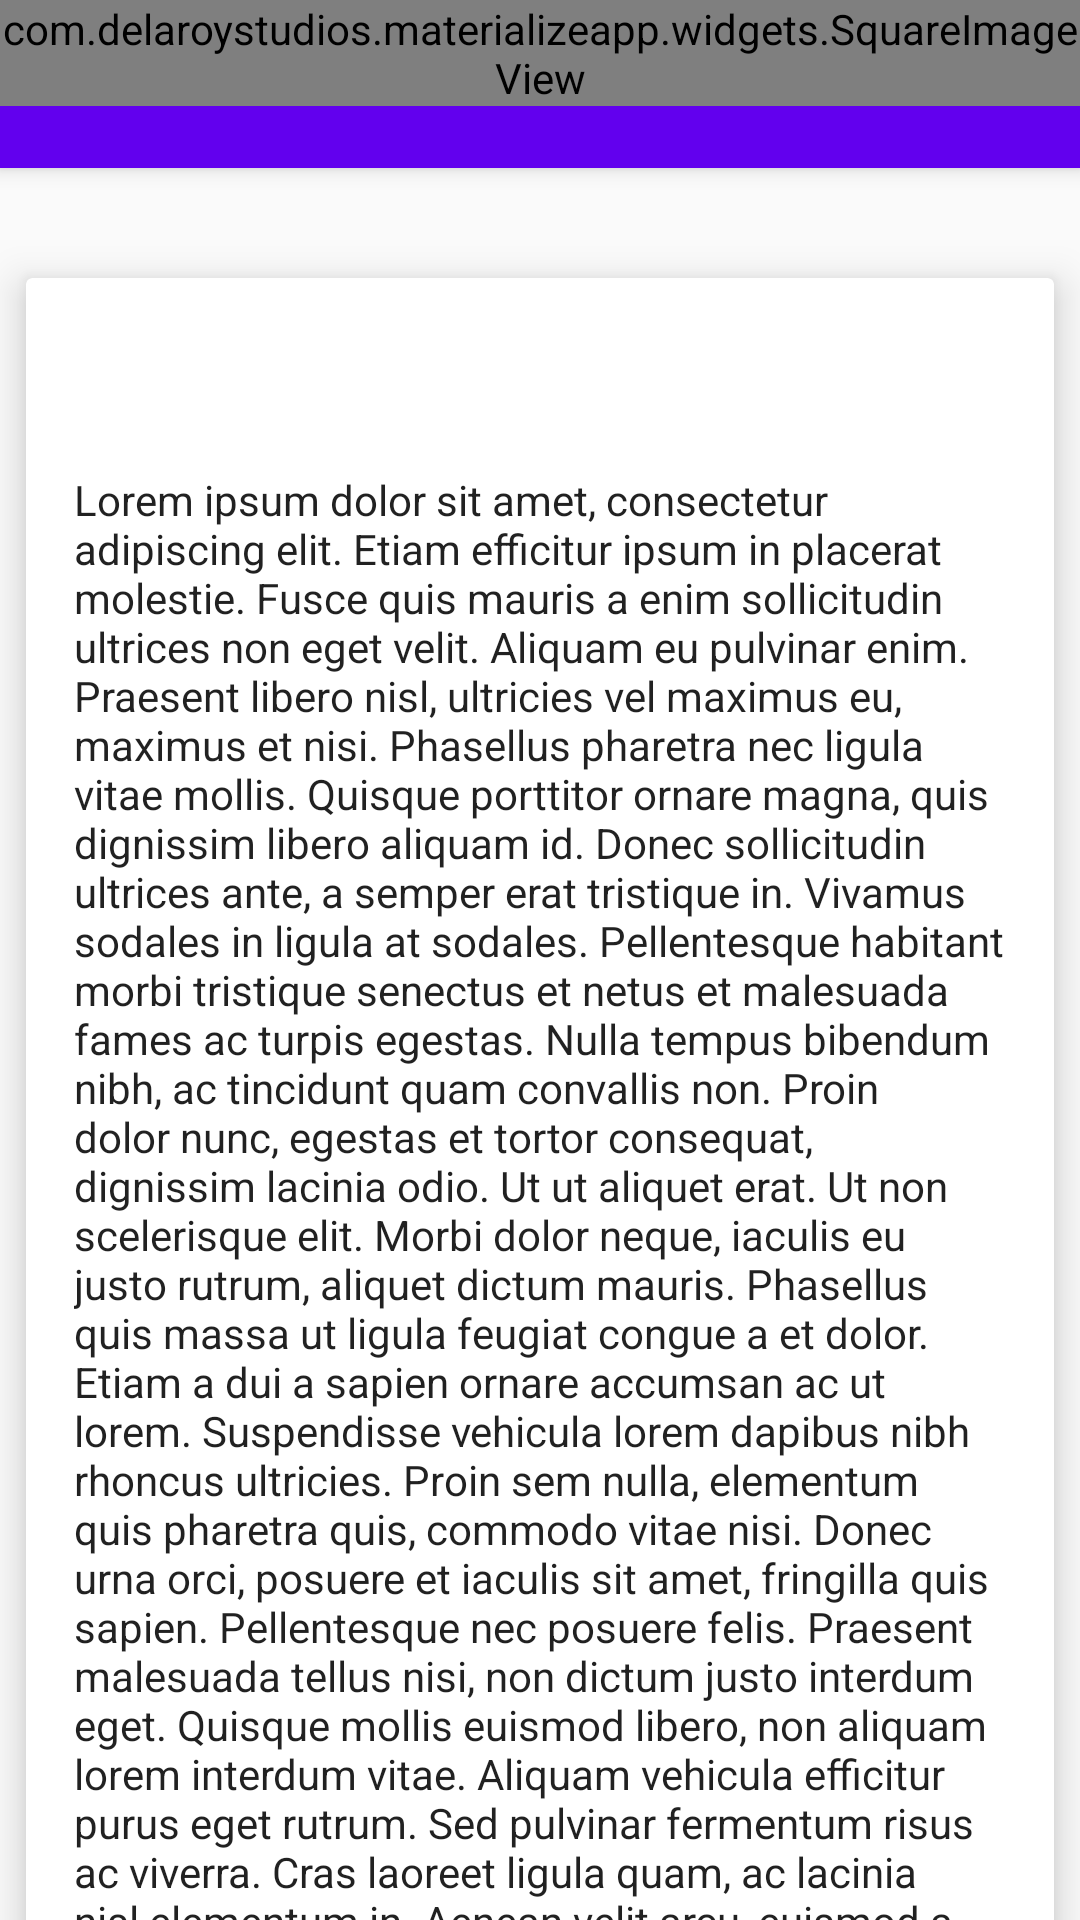

The Android layout XML behind this screen, and the referenced resources:
<!-- AndroidManifest.xml: application theme AppTheme -->
<!-- res/layout/activity_detail.xml -->
<?xml version="1.0" encoding="utf-8"?>
<android.support.design.widget.CoordinatorLayout
    xmlns:android="http://schemas.android.com/apk/res/android"
    xmlns:app="http://schemas.android.com/apk/res-auto"
    android:layout_width="match_parent"
    android:layout_height="match_parent"
    android:fitsSystemWindows="true">

    <android.support.design.widget.AppBarLayout
        android:id="@+id/app_bar_layout"
        android:layout_width="match_parent"
        android:layout_height="wrap_content"
        android:theme="@style/ThemeOverlay.AppCompat.Dark.ActionBar"
        android:fitsSystemWindows="true">

        <android.support.design.widget.CollapsingToolbarLayout
            android:id="@+id/collapsing_toolbar"
            android:layout_width="match_parent"
            android:layout_height="match_parent"
            app:layout_scrollFlags="scroll|exitUntilCollapsed"
            app:contentScrim="?attr/colorPrimary"
            app:expandedTitleMarginStart="48dp"
            app:expandedTitleMarginEnd="64dp"
            android:fitsSystemWindows="true">

            <com.delaroystudios.materializeapp.widgets.SquareImageView
                android:id="@+id/image"
                android:layout_width="match_parent"
                android:layout_height="wrap_content"
                android:scaleType="centerCrop"
                android:fitsSystemWindows="true"
                app:layout_collapseMode="parallax"/>

            <android.support.v7.widget.Toolbar
                android:id="@+id/toolbar"
                android:layout_width="match_parent"
                android:layout_height="?attr/actionBarSize"
                app:popupTheme="@style/ThemeOverlay.AppCompat.Light"
                app:layout_collapseMode="pin" />

        </android.support.design.widget.CollapsingToolbarLayout>

    </android.support.design.widget.AppBarLayout>

    <android.support.v4.widget.NestedScrollView
        android:id="@+id/scroll"
        android:layout_width="match_parent"
        android:layout_height="match_parent"
        android:clipToPadding="false"
        app:layout_behavior="@string/appbar_scrolling_view_behavior">

        <FrameLayout
            android:layout_width="match_parent"
            android:layout_height="wrap_content">

            <android.support.v7.widget.CardView
                android:layout_width="match_parent"
                android:layout_height="wrap_content"
                android:layout_marginTop="24dp"
                app:cardElevation="@dimen/spacing_medium"
                app:cardUseCompatPadding="true">

                <LinearLayout
                    android:layout_width="match_parent"
                    android:layout_height="wrap_content"
                    android:orientation="vertical">

                    <TextView
                        android:id="@+id/title"
                        android:layout_width="match_parent"
                        android:layout_height="wrap_content"
                        android:layout_marginLeft="@dimen/spacing_large"
                        android:layout_marginRight="@dimen/spacing_large"
                        android:layout_marginTop="@dimen/spacing_large"
                        android:textAppearance="@style/TextAppearance.AppCompat.Headline"/>

                    <TextView
                        android:id="@+id/description"
                        android:layout_width="match_parent"
                        android:layout_height="wrap_content"
                        android:layout_margin="@dimen/spacing_large"
                        android:text="@string/lorem_ipsum"
                        android:textAppearance="@style/TextAppearance.AppCompat.Body1"/>

                </LinearLayout>

            </android.support.v7.widget.CardView>

        </FrameLayout>

    </android.support.v4.widget.NestedScrollView>

    <android.support.design.widget.FloatingActionButton
        android:id="@+id/fab"
        app:layout_anchor="@id/app_bar_layout"
        app:layout_anchorGravity="bottom|right|end"
        style="@style/FabStyle"/>

</android.support.design.widget.CoordinatorLayout>
<!-- resources referenced by this layout -->
<resources>
  <dimen name="spacing_large">16dp</dimen>
  <dimen name="spacing_medium">8dp</dimen>
  <string name="lorem_ipsum">Lorem ipsum dolor sit amet, consectetur adipiscing elit. Etiam efficitur ipsum in placerat molestie. Fusce quis mauris a enim sollicitudin ultrices non eget velit. Aliquam eu pulvinar enim. Praesent libero nisl, ultricies vel maximus eu, maximus et nisi. Phasellus pharetra nec ligula vitae mollis. Quisque porttitor ornare magna, quis dignissim libero aliquam id. Donec sollicitudin ultrices ante, a semper erat tristique in. Vivamus sodales in ligula at sodales. Pellentesque habitant morbi tristique senectus et netus et malesuada fames ac turpis egestas. Nulla tempus bibendum nibh, ac tincidunt quam convallis non. Proin dolor nunc, egestas et tortor consequat, dignissim lacinia odio. Ut ut aliquet erat.  Ut non scelerisque elit. Morbi dolor neque, iaculis eu justo rutrum, aliquet dictum mauris. Phasellus quis massa ut ligula feugiat congue a et dolor. Etiam a dui a sapien ornare accumsan ac ut lorem. Suspendisse vehicula lorem dapibus nibh rhoncus ultricies. Proin sem nulla, elementum quis pharetra quis, commodo vitae nisi. Donec urna orci, posuere et iaculis sit amet, fringilla quis sapien. Pellentesque nec posuere felis. Praesent malesuada tellus nisi, non dictum justo interdum eget. Quisque mollis euismod libero, non aliquam lorem interdum vitae. Aliquam vehicula efficitur purus eget rutrum. Sed pulvinar fermentum risus ac viverra. Cras laoreet ligula quam, ac lacinia nisl elementum in. Aenean velit arcu, euismod a venenatis non, pulvinar pulvinar massa. Lorem ipsum dolor sit amet, consectetur adipiscing elit. Etiam efficitur ipsum in placerat molestie. Fusce quis mauris a enim sollicitudin ultrices non eget velit. Aliquam eu pulvinar enim. Praesent libero nisl, ultricies vel maximus eu, maximus et nisi. Phasellus pharetra nec ligula vitae mollis. Quisque porttitor ornare magna, quis dignissim libero aliquam id. Donec sollicitudin ultrices ante, a semper erat tristique in. Vivamus sodales in ligula at sodales. Pellentesque habitant morbi tristique senectus et netus et malesuada fames ac turpis egestas. Nulla tempus bibendum nibh, ac tincidunt quam convallis non. Proin dolor nunc, egestas et tortor consequat, dignissim lacinia odio. Ut ut aliquet erat.  Ut non scelerisque elit. Morbi dolor neque, iaculis eu justo rutrum, aliquet dictum mauris. Phasellus quis massa ut ligula feugiat congue a et dolor. Etiam a dui a sapien ornare accumsan ac ut lorem. Suspendisse vehicula lorem dapibus nibh rhoncus ultricies. Proin sem nulla, elementum quis pharetra quis, commodo vitae nisi. Donec urna orci, posuere et iaculis sit amet, fringilla quis sapien. Pellentesque nec posuere felis. Praesent malesuada tellus nisi, non dictum justo interdum eget. Quisque mollis euismod libero, non aliquam lorem interdum vitae. Aliquam vehicula efficitur purus eget rutrum. Sed pulvinar fermentum risus ac viverra. Cras laoreet ligula quam, ac lacinia nisl elementum in. Aenean velit arcu, euismod a venenatis non, pulvinar pulvinar massa.</string>
  <style name="AppTheme" parent="BaseTheme">
          
          <item name="colorPrimary">@color/colorPrimary</item>
          <item name="colorPrimaryDark">@color/colorPrimaryDark</item>
          <item name="colorAccent">@color/colorAccent</item>
      </style>
  <color name="primary">#00BCD4</color>
  <color name="primary_dark">#0097A7</color>
  <color name="accent_translucent">#80FFEB3B</color>
  <color name="accent">#FFEB3B</color>
  <!-- not gathered from this repository: default colours our renderer supplied (Android Studio template values) -->
  <color name="colorPrimary">#FF6200EE</color>
  <color name="colorPrimaryDark">#FF3700B3</color>
  <color name="colorAccent">#FF03DAC5</color>
</resources>
